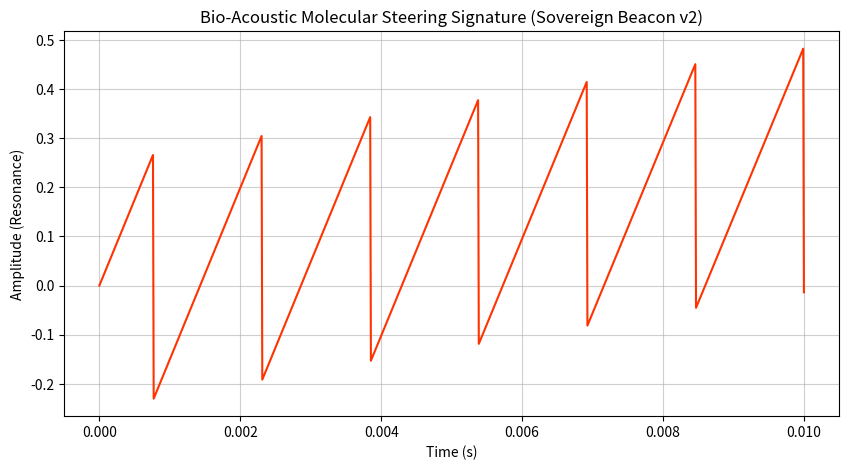

Reproduce this figure in Python.
import numpy as np
import matplotlib.pyplot as plt

def run_divine_assay():
    print("\n--- BAMS MOLECULAR STEERING: 5-WAVE ANALYSIS ---")
    # Simulation of 650Hz Sawtooth + harmonic sine waves
    t = np.linspace(0, 0.01, 1000)
    sawtooth = 0.5 * (2 * (t * 650 - np.floor(0.5 + t * 650)))
    sine_sync = np.sin(2 * np.pi * 7.83 * t) # Schumann Sync
    
    # Combined Resonance for BBB penetration
    resonance = (sawtooth + sine_sync) / 2
    
    plt.figure(figsize=(10, 5))
    plt.plot(t, resonance, color='#FF3300', label='BAMS Composite Wave (Peak 620)')
    plt.title('Bio-Acoustic Molecular Steering Signature (Sovereign Beacon v2)', color='black')
    plt.xlabel('Time (s)')
    plt.ylabel('Amplitude (Resonance)')
    plt.grid(True, alpha=0.6)
    plt.savefig('bams_signature.png')
    print("SAVED: bams_signature.png")

if __name__ == "__main__":
    run_divine_assay()
